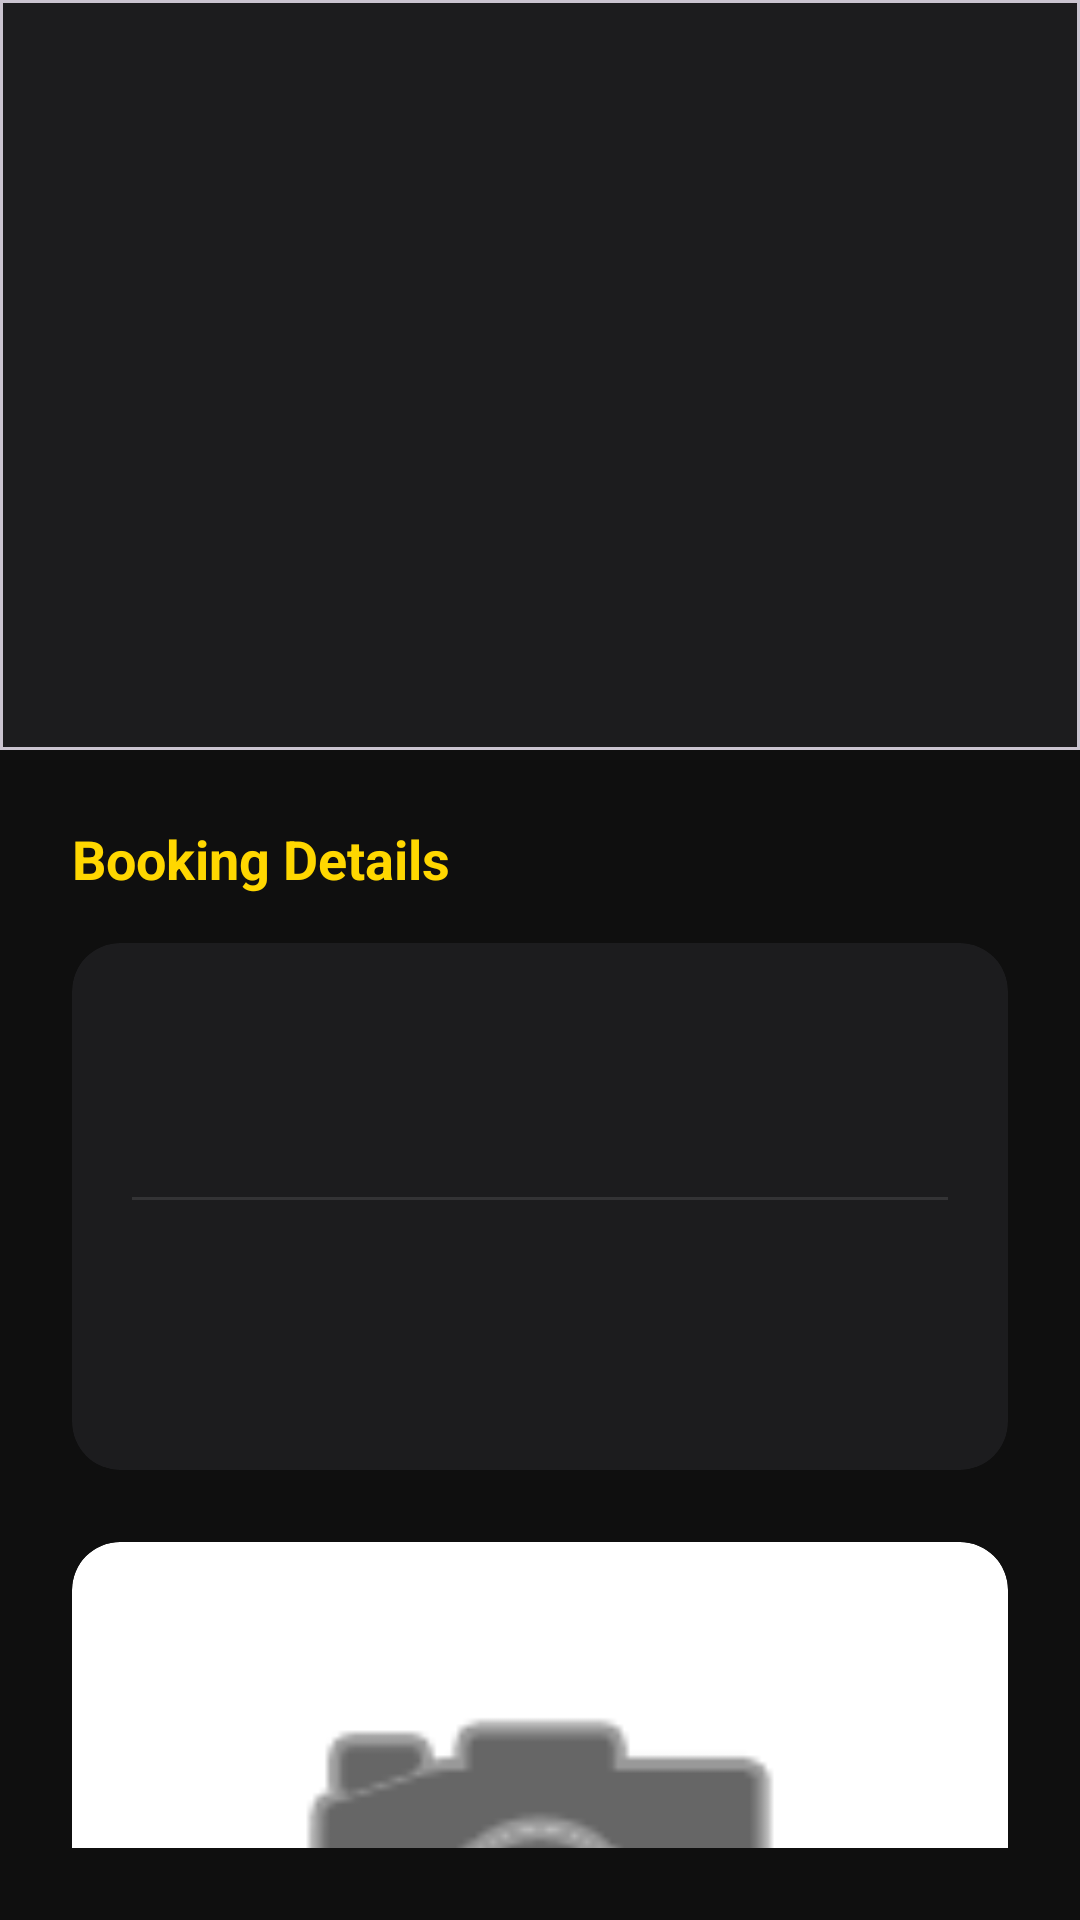

Reconstruct the res/layout file that produces this screen, plus the resources it refers to.
<!-- AndroidManifest.xml: application theme Theme.NammaMela -->
<!-- res/layout/fragment_booking_details.xml -->
<?xml version="1.0" encoding="utf-8"?>
<androidx.constraintlayout.widget.ConstraintLayout xmlns:android="http://schemas.android.com/apk/res/android"
    xmlns:app="http://schemas.android.com/apk/res-auto"
    xmlns:tools="http://schemas.android.com/tools"
    android:layout_width="match_parent"
    android:layout_height="match_parent"
    android:background="@color/background_dark">

    <com.google.android.material.card.MaterialCardView
        android:id="@+id/card_banner"
        android:layout_width="match_parent"
        android:layout_height="250dp"
        app:cardCornerRadius="0dp"
        app:layout_constraintTop_toTopOf="parent">

        <androidx.constraintlayout.widget.ConstraintLayout
            android:layout_width="match_parent"
            android:layout_height="match_parent">

            <ImageView
                android:id="@+id/iv_drama_banner"
                android:layout_width="match_parent"
                android:layout_height="match_parent"
                android:scaleType="centerCrop"
                tools:src="@tools:sample/avatars" />

            <View
                android:layout_width="match_parent"
                android:layout_height="match_parent"
                android:background="@drawable/gradient_overlay" />

            <TextView
                android:id="@+id/tv_drama_name"
                android:layout_width="match_parent"
                android:layout_height="wrap_content"
                android:layout_margin="24dp"
                android:textColor="@color/white"
                android:textSize="28sp"
                android:textStyle="bold"
                app:layout_constraintBottom_toBottomOf="parent"
                tools:text="Drama Name" />
        </androidx.constraintlayout.widget.ConstraintLayout>
    </com.google.android.material.card.MaterialCardView>

    <androidx.core.widget.NestedScrollView
        android:layout_width="match_parent"
        android:layout_height="0dp"
        android:padding="24dp"
        app:layout_constraintBottom_toBottomOf="parent"
        app:layout_constraintTop_toBottomOf="@id/card_banner">

        <LinearLayout
            android:layout_width="match_parent"
            android:layout_height="wrap_content"
            android:orientation="vertical">

            <TextView
                android:layout_width="wrap_content"
                android:layout_height="wrap_content"
                android:text="Booking Details"
                android:textColor="@color/accent_gold"
                android:textSize="18sp"
                android:textStyle="bold" />

            <androidx.cardview.widget.CardView
                android:layout_width="match_parent"
                android:layout_height="wrap_content"
                android:layout_marginTop="16dp"
                app:cardBackgroundColor="@color/card_background"
                app:cardCornerRadius="16dp"
                app:cardElevation="0dp">

                <LinearLayout
                    android:layout_width="match_parent"
                    android:layout_height="wrap_content"
                    android:orientation="vertical"
                    android:padding="20dp">

                    <TextView
                        android:id="@+id/tv_venue"
                        android:layout_width="wrap_content"
                        android:layout_height="wrap_content"
                        android:textColor="@color/white"
                        android:textSize="16sp"
                        android:textStyle="bold"
                        tools:text="Grand Theatre" />

                    <TextView
                        android:id="@+id/tv_slot"
                        android:layout_width="wrap_content"
                        android:layout_height="wrap_content"
                        android:layout_marginTop="8dp"
                        android:textColor="@color/text_medium_emphasis"
                        android:textSize="14sp"
                        tools:text="12 May | 6:30 PM" />

                    <View
                        android:layout_width="match_parent"
                        android:layout_height="1dp"
                        android:layout_marginVertical="16dp"
                        android:background="@color/glass_white" />

                    <TextView
                        android:id="@+id/tv_seats"
                        android:layout_width="wrap_content"
                        android:layout_height="wrap_content"
                        android:textColor="@color/white"
                        android:textSize="16sp"
                        tools:text="Seats: A1, A2" />

                    <TextView
                        android:id="@+id/tv_booking_id"
                        android:layout_width="wrap_content"
                        android:layout_height="wrap_content"
                        android:layout_marginTop="16dp"
                        android:textColor="@color/text_low_emphasis"
                        android:textSize="12sp"
                        tools:text="Booking ID: #NM12345" />

                </LinearLayout>
            </androidx.cardview.widget.CardView>

            
            <androidx.cardview.widget.CardView
                android:layout_width="match_parent"
                android:layout_height="wrap_content"
                android:layout_marginTop="24dp"
                app:cardBackgroundColor="@color/white"
                app:cardCornerRadius="16dp">

                <LinearLayout
                    android:layout_width="match_parent"
                    android:layout_height="wrap_content"
                    android:gravity="center"
                    android:orientation="vertical"
                    android:padding="24dp">

                    <ImageView
                        android:layout_width="200dp"
                        android:layout_height="200dp"
                        android:src="@android:drawable/ic_menu_camera"
                        app:tint="@color/black" />

                    <TextView
                        android:layout_width="wrap_content"
                        android:layout_height="wrap_content"
                        android:layout_marginTop="16dp"
                        android:text="Scan this at the venue"
                        android:textColor="@color/black"
                        android:textSize="14sp" />
                </LinearLayout>
            </androidx.cardview.widget.CardView>

        </LinearLayout>
    </androidx.core.widget.NestedScrollView>

</androidx.constraintlayout.widget.ConstraintLayout>
<!-- resources referenced by this layout -->
<resources>
  <color name="accent_gold">#FFD700</color>
  <color name="background_dark">#0F0F0F</color>
  <color name="black">#FF000000</color>
  <color name="card_background">#1C1C1E</color>
  <color name="glass_white">#1AFFFFFF</color>
  <color name="text_low_emphasis">#757575</color>
  <color name="text_medium_emphasis">#BDBDBD</color>
  <color name="white">#FFFFFFFF</color>
  <style name="Theme.NammaMela" parent="Base.Theme.NammaMela" />
  <style name="Base.Theme.NammaMela" parent="Theme.Material3.DayNight.NoActionBar">
          
          <item name="colorPrimary">@color/primary</item>
          <item name="colorOnPrimary">@color/white</item>
          <item name="colorPrimaryContainer">@color/primary_dark</item>
          <item name="colorOnPrimaryContainer">@color/white</item>
  
          <item name="colorSecondary">@color/accent_gold</item>
          <item name="colorOnSecondary">@color/black</item>
  
          <item name="colorSurface">@color/card_background</item>
          <item name="colorOnSurface">@color/text_high_emphasis</item>
  
          <item name="android:windowBackground">@color/background_dark</item>
          <item name="android:statusBarColor">@color/background_dark</item>
          <item name="android:navigationBarColor">@color/background_dark</item>
  
          
          <item name="shapeAppearanceLargeComponent">@style/ShapeAppearance.NammaMela.Large</item>
          <item name="shapeAppearanceMediumComponent">@style/ShapeAppearance.NammaMela.Medium</item>
      </style>
  <color name="primary">#E50914</color>
  <color name="primary_dark">#B20710</color>
  <color name="text_high_emphasis">#FFFFFF</color>
  <style name="ShapeAppearance.NammaMela.Large" parent="ShapeAppearance.Material3.LargeComponent">
          <item name="cornerSize">24dp</item>
      </style>
  <style name="ShapeAppearance.NammaMela.Medium" parent="ShapeAppearance.Material3.MediumComponent">
          <item name="cornerSize">16dp</item>
      </style>
</resources>
